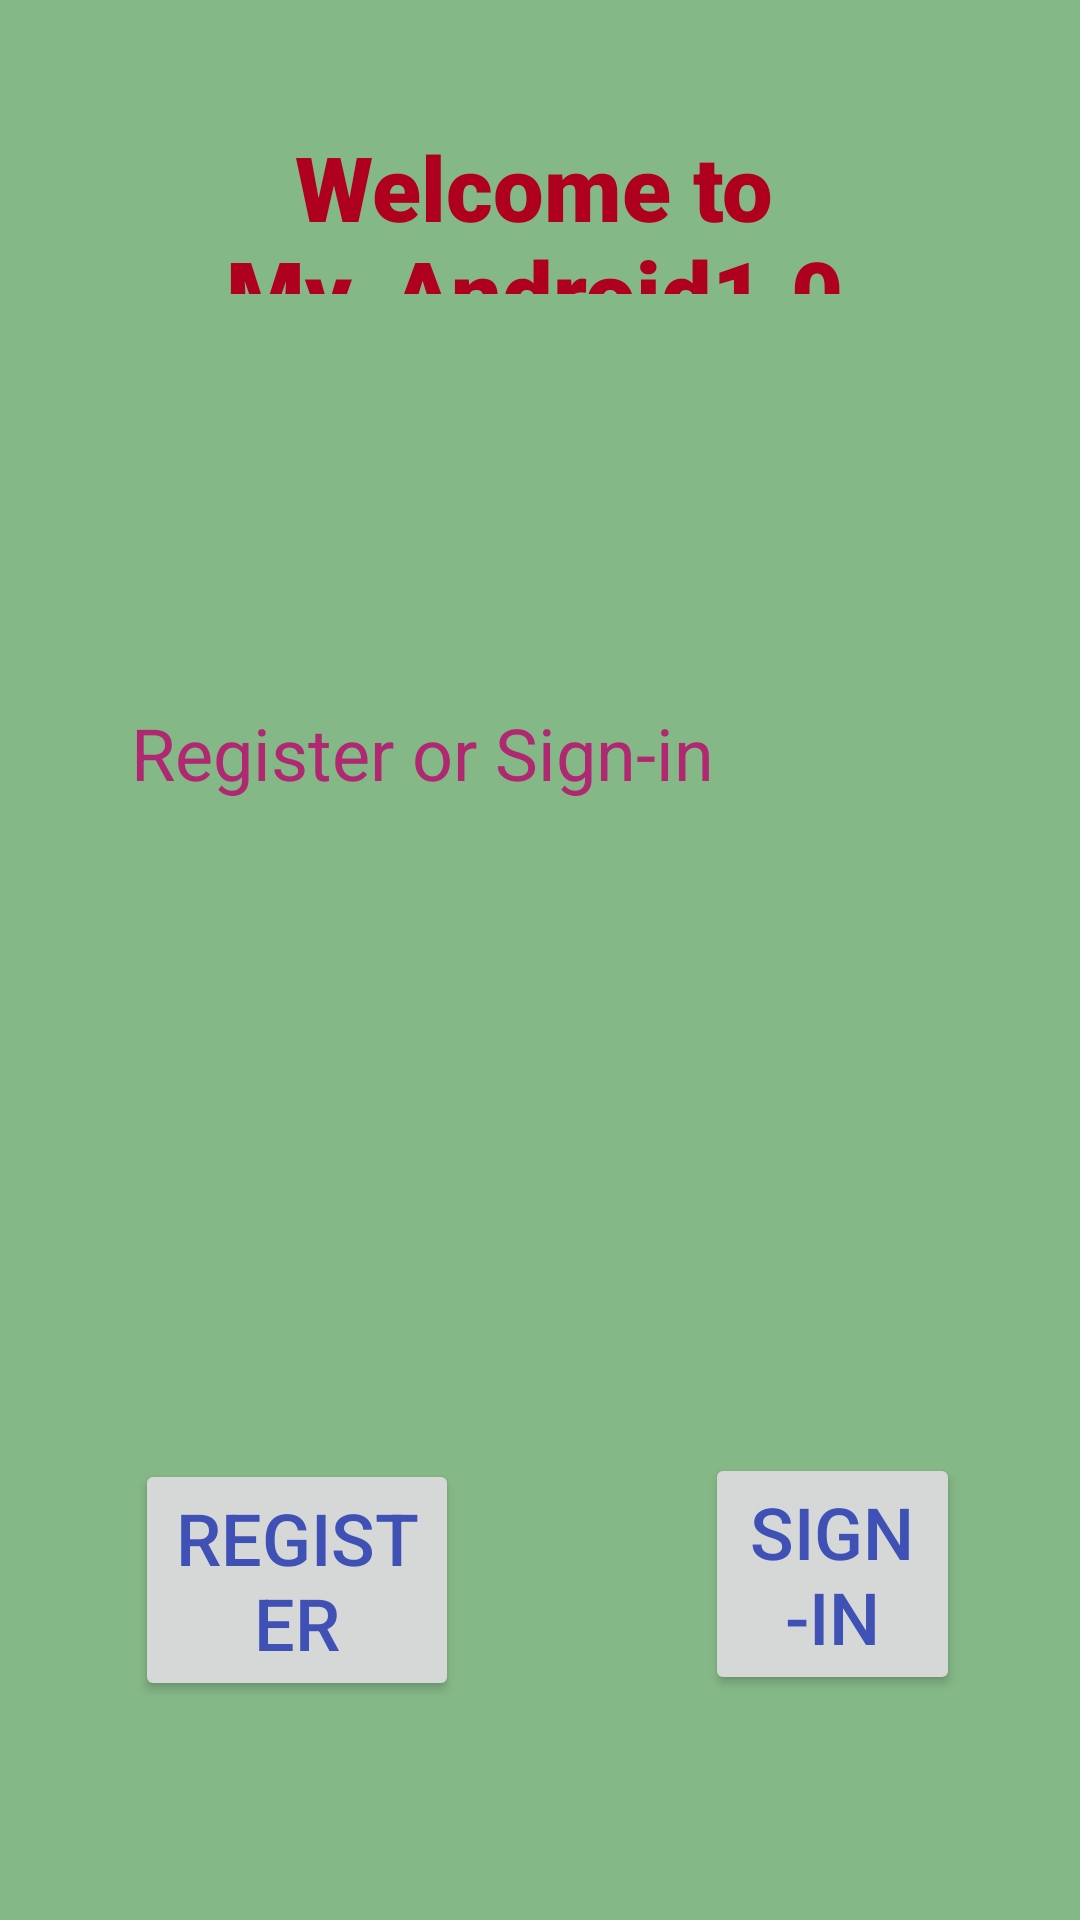

Write the Android layout XML for this screen, with the resource values it uses.
<!-- AndroidManifest.xml: application theme Theme.MyAndroid10 -->
<!-- res/layout/activity_main_relative.xml -->
<?xml version="1.0" encoding="utf-8"?>
<RelativeLayout xmlns:android="http://schemas.android.com/apk/res/android"
    xmlns:app="http://schemas.android.com/apk/res-auto"
    xmlns:tools="http://schemas.android.com/tools"
    android:layout_width="match_parent"
    android:layout_height="match_parent"
    android:layout_marginLeft="0dp"
    android:layout_marginTop="0dp"
    android:layout_marginRight="0dp"
    android:background="#95BD65"
    android:backgroundTint="#85B887"
    android:orientation="vertical"
    tools:context=".MainActivity">

    <TextView
        android:id="@+id/textView3"
        android:layout_width="wrap_content"
        android:layout_height="56dp"
        android:layout_alignParentStart="true"
        android:layout_alignParentTop="true"
        android:layout_alignParentEnd="true"
        android:layout_marginStart="3dp"
        android:layout_marginTop="42dp"
        android:layout_marginEnd="7dp"
        android:backgroundTint="#FFFFFF"
        android:fontFamily="sans-serif-black"
        android:text="Welcome to My_Android1.0"
        android:textAlignment="center"
        android:textColor="@color/design_default_color_error"
        android:textSize="30sp" />

    <TextView
        android:id="@+id/textView4"
        android:layout_width="wrap_content"
        android:layout_height="50dp"
        android:layout_alignBottom="@+id/textView3"
        android:layout_alignParentEnd="true"
        android:layout_marginEnd="122dp"
        android:layout_marginBottom="-187dp"
        android:text="Register or Sign-in"
        android:textAlignment="center"
        android:textColor="#B02772"
        android:textSize="24sp" />

    <Button
        android:id="@+id/btnR"
        android:layout_width="wrap_content"
        android:layout_height="wrap_content"
        android:layout_alignParentStart="true"
        android:layout_alignParentEnd="true"
        android:layout_alignParentBottom="true"
        android:layout_marginStart="45dp"
        android:layout_marginEnd="207dp"
        android:layout_marginBottom="73dp"
        android:text="Register"
        android:textColor="#3F51B5"
        android:textSize="24sp" />

    <Button
        android:id="@+id/Sbtn"
        android:layout_width="wrap_content"
        android:layout_height="wrap_content"
        android:layout_alignParentStart="true"
        android:layout_alignParentEnd="true"
        android:layout_alignParentBottom="true"
        android:layout_marginStart="235dp"
        android:layout_marginEnd="40dp"
        android:layout_marginBottom="75dp"
        android:text="Sign-in"
        android:textColor="#3F51B5"
        android:textSize="24sp" />
</RelativeLayout>
<!-- resources referenced by this layout -->
<resources>
  <style name="Theme.MyAndroid10" parent="Theme.MaterialComponents.DayNight.DarkActionBar">
          
          <item name="colorPrimary">@color/purple_500</item>
          <item name="colorPrimaryVariant">@color/purple_700</item>
          <item name="colorOnPrimary">@color/white</item>
          
          <item name="colorSecondary">@color/teal_200</item>
          <item name="colorSecondaryVariant">@color/teal_700</item>
          <item name="colorOnSecondary">@color/black</item>
          
          <item name="android:statusBarColor" tools:targetApi="l">?attr/colorPrimaryVariant</item>
          
      </style>
  <color name="purple_500">#FF6200</color>
  <color name="purple_700">#FF3700B3</color>
  <color name="white">#FFFFFFFF</color>
  <color name="teal_200">#FF03DAC5</color>
  <color name="teal_700">#FF018786</color>
  <color name="black">#FF000000</color>
</resources>
